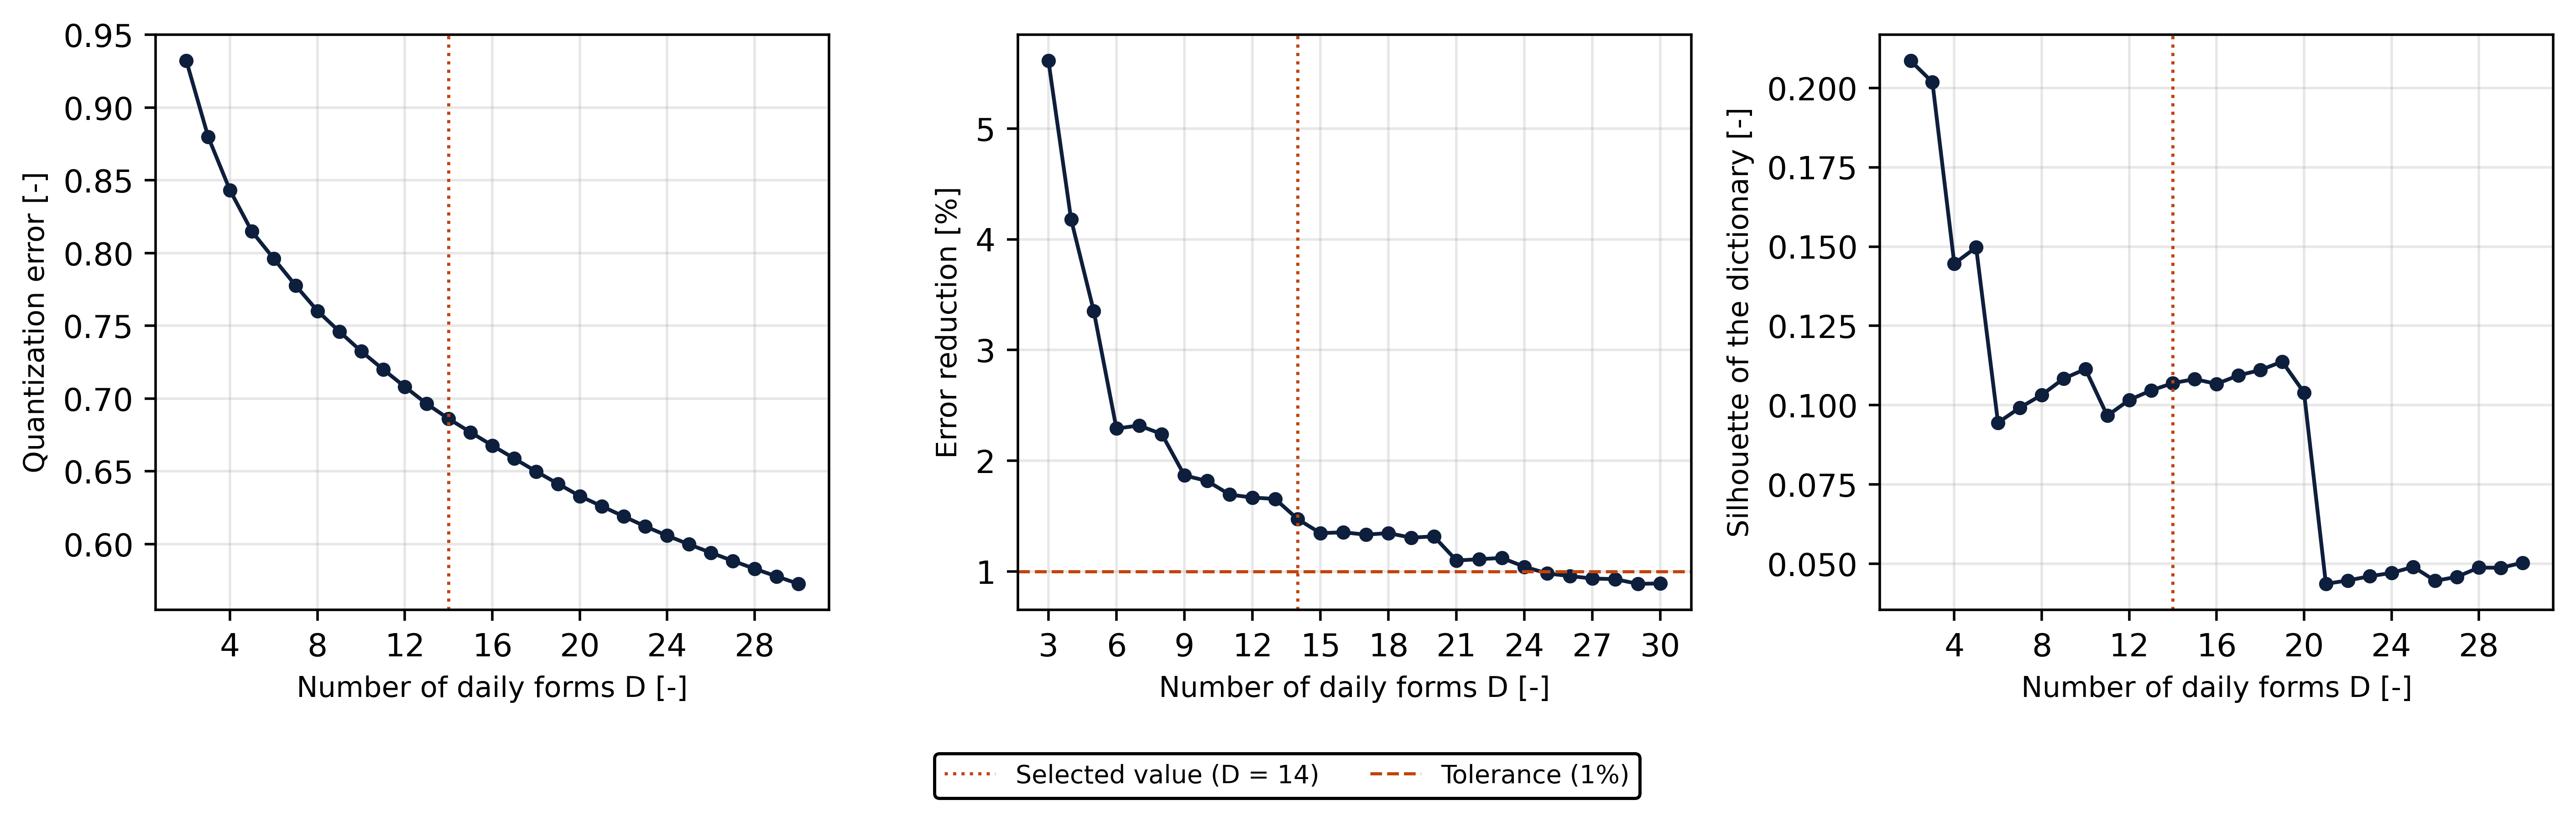

The table this chart was drawn from, first rows:
D, n_clusters, quantization_error, largest_share, smallest_share, silhouette, davies_bouldin, calinski_harabasz
2, 2, 0.9322, 0.8445, 0.1555, 0.2086, 2.758, 208.8
3, 3, 0.8799, 0.7359, 0.1087, 0.2018, 2.854, 206.6
4, 4, 0.8431, 0.7359, 0.0715, 0.1446, 2.572, 179.1
5, 5, 0.8148, 0.7359, 0.02706, 0.1498, 2.396, 166.9
6, 6, 0.7962, 0.51, 0.02706, 0.09448, 3.155, 147.9
7, 7, 0.7777, 0.51, 0.01322, 0.09921, 2.929, 139.5
8, 8, 0.7603, 0.4736, 0.01322, 0.1032, 2.876, 134.2
9, 9, 0.7461, 0.4736, 0.01322, 0.1084, 2.816, 127.8
10, 10, 0.7325, 0.4736, 0.01322, 0.1114, 2.674, 124.1
11, 11, 0.7201, 0.4736, 0.01322, 0.09667, 2.614, 118.8
12, 12, 0.7081, 0.4736, 0.01227, 0.1016, 2.554, 115.1
13, 13, 0.6964, 0.4736, 0.01227, 0.1046, 2.516, 110.7
14, 14, 0.6861, 0.4736, 0.005017, 0.107, 2.458, 107.1
15, 15, 0.6769, 0.4736, 0.0009488, 0.1082, 2.387, 105.9
16, 16, 0.6677, 0.4736, 0.0009488, 0.1067, 2.365, 101.4
17, 17, 0.6588, 0.4736, 0.0009488, 0.1094, 2.357, 98.52
18, 18, 0.6499, 0.4736, 0.0009488, 0.1111, 2.313, 96.87
19, 19, 0.6415, 0.4736, 0.0009488, 0.1137, 2.32, 95.12
20, 20, 0.633, 0.4736, 0.0009488, 0.104, 2.343, 92.75
21, 21, 0.626, 0.4736, 0.0009488, 0.04367, 2.316, 90.91
22, 22, 0.6191, 0.4736, 0.0009488, 0.04474, 2.252, 89.99
23, 23, 0.6121, 0.4736, 0.0009488, 0.04605, 2.217, 88.16
24, 24, 0.6058, 0.4736, 0.0009488, 0.04711, 2.171, 87.09
25, 25, 0.5998, 0.4736, 0.0009488, 0.04902, 2.173, 85.51
26, 26, 0.594, 0.4736, 0.0009488, 0.04461, 2.155, 83.61
27, 27, 0.5885, 0.4736, 0.0009488, 0.04589, 2.158, 82.18
28, 28, 0.583, 0.4736, 0.0009488, 0.0488, 2.208, 80.5
29, 29, 0.5778, 0.4736, 0.0009488, 0.04873, 2.195, 78.79
30, 30, 0.5727, 0.4736, 0.0009488, 0.05033, 2.202, 77.76
